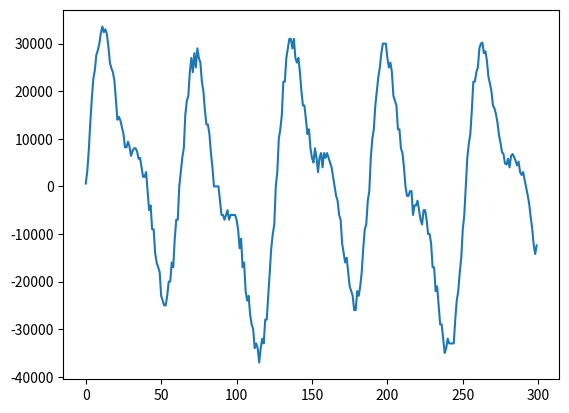

Reproduce this figure in Python.
import matplotlib.pyplot as plt

def describe_data(input_list):

    for i in input_list:
        print(f'The type of the element {i} is {type(i)}')

def howManyInt(input_list):
    is_int = 0
    for i in input_list:
        if type(i) == int:
            is_int += 1
    return is_int

original_wave_sample = [0, 3, 7, 14, 18, 24, 23, 29, 28, 30, 32, 35, 31, 34, 32, 30, 25, 25, 24, 23, 18, 14, 15, 14, 12, 12, 7, 8, 10, 9, 5, 8, 8, 8, 8, 5, 6, 4, 2, 2, 3, -1, -5, -4, -9, -9, -14, -16, -17, -18, -23, -24, -25, -25, -23, -20, -20, -16, -17, -11, -7, -7, 0, 3, 6, 8, 15, 18, 19, 24, 27, 24, 28, 25, 29, 27, 26, 22, 20, 16, 13, 13, 11, 7, 4, 0, 0, 0, 0, -3, -6, -6, -7, -6, -5, -7, -6, -6, -6, -6, -7, -9, -13, -11, -17, -16, -22, -24, -23, -27, -29, -30, -34, -33, -34, -37, -34, -32, -33, -28, -28, -23, -18, -13, -10, -8, 0, 3, 10, 12, 15, 22, 22, 27, 29, 31, 31, 29, 31, 27, 26, 27, 24, 20, 17, 17, 14, 11, 12, 8, 6, 5, 8, 6, 3, 6, 7, 4, 7, 6, 7, 6, 5, 4, 2, 0, -2, -3, -6, -7, -12, -14, -16, -15, -18, -21, -22, -23, -26, -26, -22, -23, -21, -18, -13, -9, -8, -3, -1, 6, 10, 12, 17, 20, 23, 25, 28, 30, 30, 30, 27, 25, 26, 24, 19, 18, 17, 12, 12, 8, 7, 4, 0, -2, -2, -1, -1, -6, -4, -4, -3, -5, -7, -8, -5, -5, -7, -10, -10, -12, -17, -17, -22, -21, -25, -29, -29, -32, -35, -34, -32, -33, -33, -33, -33, -28, -24, -22, -18, -15, -9, -6, 0, 6, 9, 11, 16, 22, 22, 24, 25, 29, 30, 31, 28, 29, 27, 22, 22, 20, 16, 17, 15, 14, 10, 10, 6, 8, 4, 4, 7, 4, 7, 7, 6, 6, 3, 7, 2, 2, 4, 1, 0, -2, -3, -7, -8, -13, -14, -16]

def filter_wave(wave,times):
    new_wave = wave.copy()

    for n in range(times):
        print(n)
        for i in wave:
            print(f'index {wave.index(i)}')
            if wave.index(i) == 0:
                new_wave[i] = 0 + wave[i] * 0.6 + wave[i+1] * 0.2
            elif wave.index(i) == len(wave):
                new_wave[i] = wave[i-1] * 0.2 + wave[i] * 0.6 + 0
            else:
                new_wave[i] = wave[i-1] * 0.2 + wave[i] * 0.6 + wave[i+1] * 0.2
    for i in range(len(new_wave)):
        new_wave[i] *= 1000
        new_wave[i] = int(new_wave[i])
    print(new_wave)
    return new_wave

# print(howManyInt([1,2,2.3,3,10.0,[2,3,4],'ab',3,'1']))
# print(describe_data([3.1415, True, 42, '88', (1,2), [1,[2]]]))

# plt.plot(original_wave_sample)
# plt.show()

new_wave = filter_wave(wave=original_wave_sample,times=1)
plt.plot(new_wave)
plt.show()

# new_wave = filter_wave(wave=original_wave_sample,times=5)
# plt.plot(new_wave)
# plt.show()

